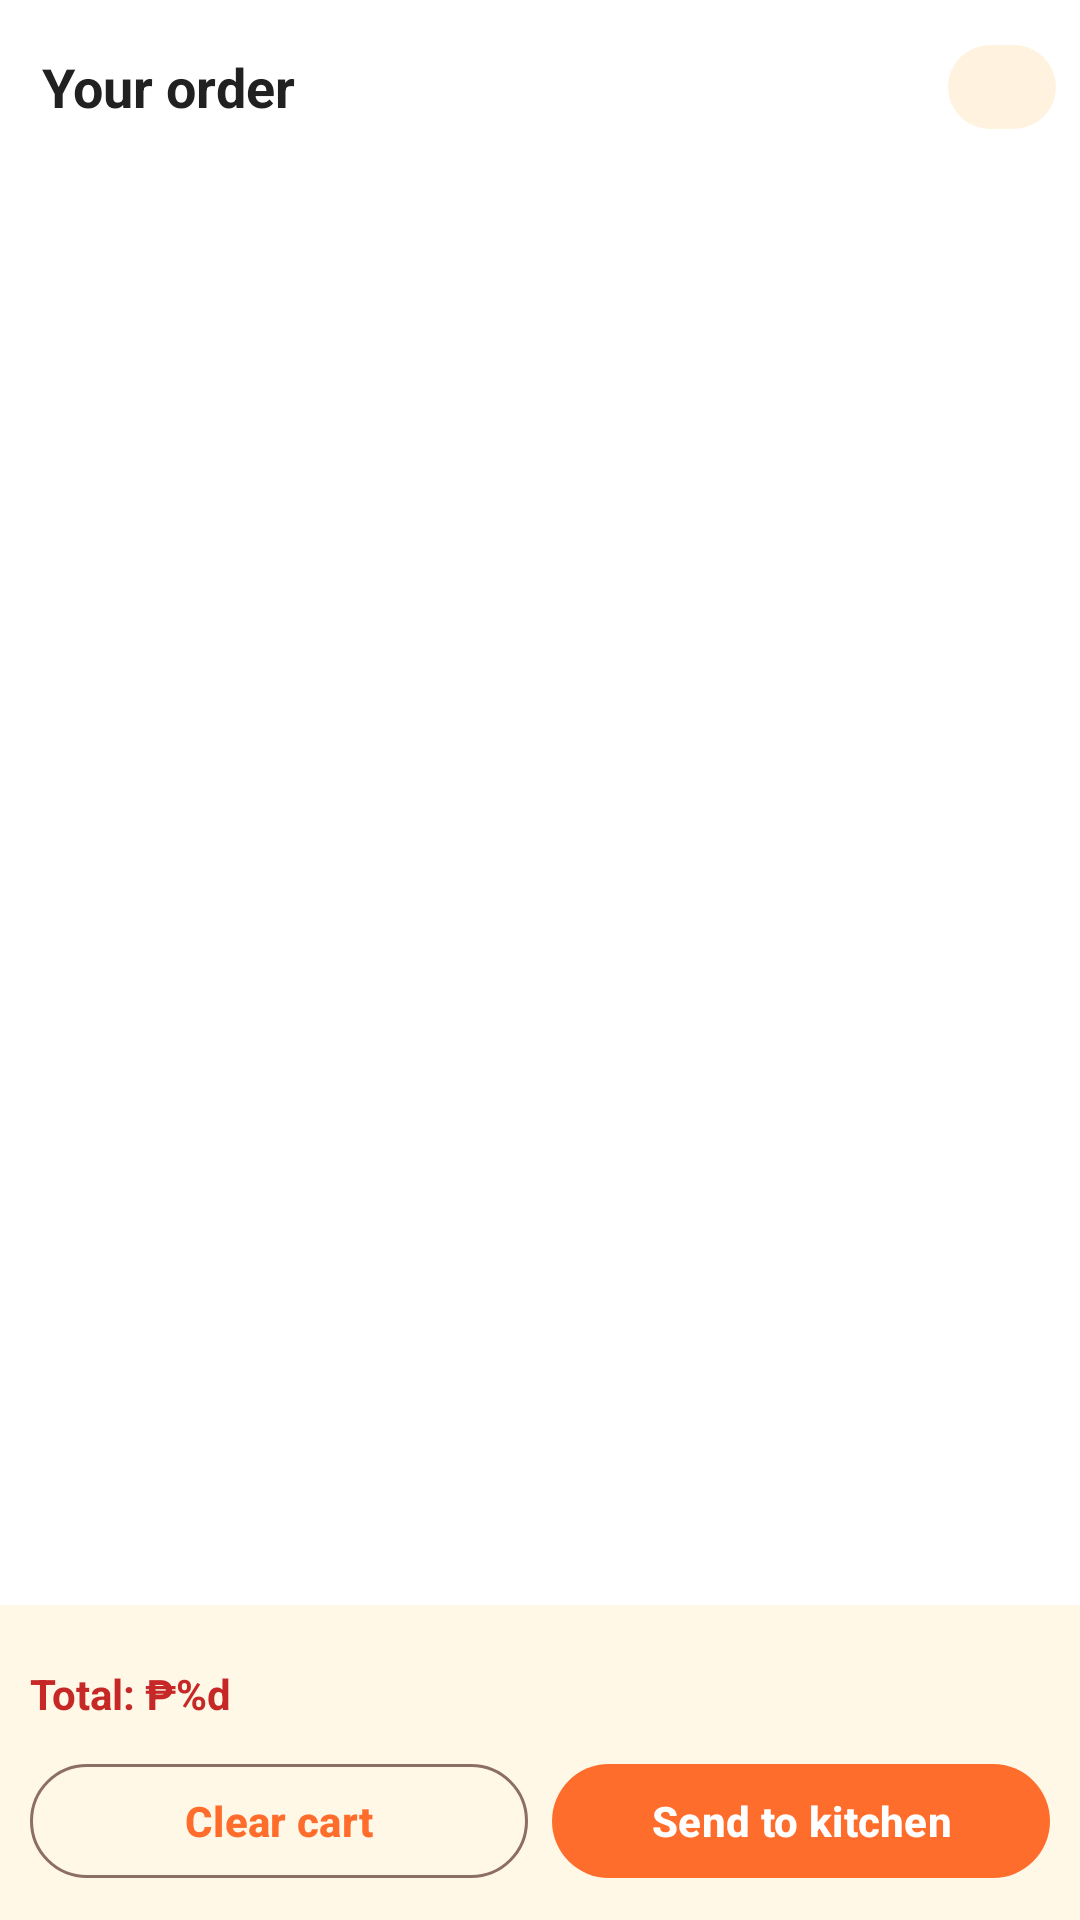

Android layout source for this screen:
<!-- AndroidManifest.xml: application theme Theme.MENUPOS -->
<!-- res/layout/fragment_pos.xml -->
<?xml version="1.0" encoding="utf-8"?>
<androidx.constraintlayout.widget.ConstraintLayout xmlns:android="http://schemas.android.com/apk/res/android"
    xmlns:app="http://schemas.android.com/apk/res-auto"
    xmlns:tools="http://schemas.android.com/tools"
    android:layout_width="match_parent"
    android:layout_height="match_parent"
    android:background="@color/pos_warm_bg">

    <com.google.android.material.navigationrail.NavigationRailView
        android:id="@+id/nav_rail"
        android:layout_width="wrap_content"
        android:layout_height="0dp"
        app:layout_constraintBottom_toBottomOf="parent"
        app:layout_constraintStart_toStartOf="parent"
        app:layout_constraintTop_toTopOf="parent"
        app:backgroundTint="@color/pos_card_bg"
        app:menu="@menu/pos_rail"
        app:itemIconTint="@color/pos_nav_item"
        app:itemTextColor="@color/pos_nav_item"
        app:labelVisibilityMode="labeled" />

    <androidx.constraintlayout.widget.Guideline
        android:id="@+id/guideline_cart"
        android:layout_width="wrap_content"
        android:layout_height="wrap_content"
        android:orientation="vertical"
        app:layout_constraintGuide_end="@dimen/pos_cart_width" />

    <LinearLayout
        android:id="@+id/top_bar"
        android:layout_width="0dp"
        android:layout_height="wrap_content"
        android:orientation="horizontal"
        android:padding="12dp"
        android:gravity="center_vertical"
        app:layout_constraintStart_toEndOf="@id/nav_rail"
        app:layout_constraintEnd_toStartOf="@id/guideline_cart"
        app:layout_constraintTop_toTopOf="parent">

        <TextView
            android:id="@+id/pos_title"
            android:layout_width="wrap_content"
            android:layout_height="wrap_content"
            android:text="@string/pos_title"
            android:textStyle="bold"
            android:textSize="16sp"
            android:textColor="#212121"
            android:paddingEnd="12dp" />

        <com.google.android.material.textfield.TextInputLayout
            android:id="@+id/search_layout"
            style="@style/Widget.Material3.TextInputLayout.OutlinedBox"
            android:layout_width="0dp"
            android:layout_height="wrap_content"
            android:layout_weight="1"
            android:hint="@string/pos_search_hint"
            app:endIconMode="clear_text"
            app:boxStrokeColor="@color/pos_primary"
            app:boxBackgroundColor="@color/pos_card_bg">

            <com.google.android.material.textfield.TextInputEditText
                android:id="@+id/search_edit"
                android:layout_width="match_parent"
                android:layout_height="wrap_content"
                android:inputType="text"
                android:imeOptions="actionSearch" />
        </com.google.android.material.textfield.TextInputLayout>
    </LinearLayout>

    <com.google.android.material.tabs.TabLayout
        android:id="@+id/tabs_categories"
        android:layout_width="0dp"
        android:layout_height="wrap_content"
        android:background="@color/pos_warm_bg"
        app:tabMode="scrollable"
        app:tabIndicatorColor="@color/pos_primary"
        app:tabSelectedTextColor="@color/pos_primary"
        app:tabTextColor="#6D6D6D"
        app:layout_constraintStart_toEndOf="@id/nav_rail"
        app:layout_constraintEnd_toStartOf="@id/guideline_cart"
        app:layout_constraintTop_toBottomOf="@id/top_bar" />

    <TextView
        android:id="@+id/search_scope_banner"
        android:layout_width="0dp"
        android:layout_height="wrap_content"
        android:visibility="gone"
        android:paddingHorizontal="16dp"
        android:paddingTop="4dp"
        android:paddingBottom="8dp"
        android:text="@string/pos_search_all_categories"
        android:textSize="12sp"
        android:textColor="#757575"
        app:layout_constraintStart_toEndOf="@id/nav_rail"
        app:layout_constraintEnd_toStartOf="@id/guideline_cart"
        app:layout_constraintTop_toBottomOf="@id/tabs_categories" />

    <androidx.recyclerview.widget.RecyclerView
        android:id="@+id/recycler_products"
        android:layout_width="0dp"
        android:layout_height="0dp"
        android:padding="10dp"
        android:clipToPadding="false"
        app:layout_constraintStart_toEndOf="@id/nav_rail"
        app:layout_constraintEnd_toStartOf="@id/guideline_cart"
        app:layout_constraintTop_toBottomOf="@id/search_scope_banner"
        app:layout_constraintBottom_toBottomOf="parent"
        tools:listitem="@layout/item_pos_product" />

    <LinearLayout
        android:id="@+id/cart_panel"
        android:layout_width="0dp"
        android:layout_height="0dp"
        android:orientation="vertical"
        android:background="@color/pos_card_bg"
        app:layout_constraintStart_toStartOf="@id/guideline_cart"
        app:layout_constraintEnd_toEndOf="parent"
        app:layout_constraintTop_toTopOf="parent"
        app:layout_constraintBottom_toBottomOf="parent">

        <LinearLayout
            android:id="@+id/cart_header_container"
            android:layout_width="match_parent"
            android:layout_height="wrap_content"
            android:orientation="horizontal"
            android:gravity="center_vertical"
            android:minHeight="58dp"
            android:paddingStart="12dp"
            android:paddingTop="8dp"
            android:paddingEnd="8dp"
            android:paddingBottom="8dp"
            android:background="@color/pos_card_bg">

            <TextView
                android:id="@+id/cart_header"
                android:layout_width="0dp"
                android:layout_height="wrap_content"
                android:layout_weight="1"
                android:layout_marginStart="2dp"
                android:text="@string/cart_title"
                android:textStyle="bold"
                android:textSize="18sp"
                android:textColor="#212121" />

            <com.google.android.material.button.MaterialButton
                android:id="@+id/btn_cart_toggle"
                style="@style/Widget.Material3.Button.TextButton"
                android:layout_width="36dp"
                android:layout_height="36dp"
                android:minWidth="0dp"
                android:minHeight="0dp"
                android:padding="0dp"
                app:iconTint="@color/pos_primary"
                app:backgroundTint="@color/card_category_bg"
                app:iconPadding="0dp"
                app:iconGravity="textStart" />
        </LinearLayout>

        <androidx.recyclerview.widget.RecyclerView
            android:id="@+id/recycler_cart"
            android:layout_width="match_parent"
            android:layout_height="0dp"
            android:layout_weight="1"
            android:clipToPadding="false"
            android:paddingHorizontal="10dp"
            tools:listitem="@layout/item_cart" />

        <TextView
            android:id="@+id/cart_empty_message"
            android:layout_width="match_parent"
            android:layout_height="wrap_content"
            android:padding="16dp"
            android:text="@string/cart_empty"
            android:textColor="#757575"
            android:visibility="gone" />

        <LinearLayout
            android:id="@+id/cart_footer"
            android:layout_width="match_parent"
            android:layout_height="wrap_content"
            android:orientation="vertical"
            android:animateLayoutChanges="true"
            android:paddingStart="10dp"
            android:paddingTop="10dp"
            android:paddingEnd="10dp"
            android:paddingBottom="10dp"
            android:background="@color/pos_warm_bg">

            <TextView
                android:id="@+id/cart_pending_banner"
                android:layout_width="match_parent"
                android:layout_height="wrap_content"
                android:visibility="gone"
                android:textSize="13sp"
                android:textColor="@color/pos_primary_dark"
                android:textStyle="bold"
                tools:text="Editing order #12"
                tools:visibility="visible" />

            <TextView
                android:id="@+id/cart_total"
                android:layout_width="match_parent"
                android:layout_height="wrap_content"
                android:layout_marginTop="10dp"
                android:text="@string/cart_total"
                android:textColor="@color/price_red"
                android:textStyle="bold" />

            <LinearLayout
                android:layout_width="match_parent"
                android:layout_height="wrap_content"
                android:orientation="horizontal"
                android:layout_marginTop="10dp"
                android:gravity="center_vertical">

                <com.google.android.material.button.MaterialButton
                    android:id="@+id/btn_clear"
                    style="@style/Widget.Material3.Button.OutlinedButton"
                    android:layout_width="0dp"
                    android:layout_height="wrap_content"
                    android:layout_weight="1"
                    android:minHeight="46dp"
                    android:textAllCaps="false"
                    android:textStyle="bold"
                    android:text="@string/cart_clear"
                    app:cornerRadius="22dp"
                    app:strokeColor="@color/card_category_subtitle"
                    app:strokeWidth="1dp" />

                <com.google.android.material.button.MaterialButton
                    android:id="@+id/btn_send_kitchen"
                    android:layout_width="0dp"
                    android:layout_height="wrap_content"
                    android:layout_marginStart="8dp"
                    android:layout_weight="1"
                    android:minHeight="46dp"
                    android:textAllCaps="false"
                    android:textStyle="bold"
                    android:text="@string/pos_send_to_kitchen"
                    app:cornerRadius="22dp"
                    app:backgroundTint="@color/pos_primary" />
            </LinearLayout>
        </LinearLayout>
    </LinearLayout>

</androidx.constraintlayout.widget.ConstraintLayout>
<!-- res/layout/item_pos_product.xml (included above) -->
<?xml version="1.0" encoding="utf-8"?>
<com.google.android.material.card.MaterialCardView xmlns:android="http://schemas.android.com/apk/res/android"
    xmlns:app="http://schemas.android.com/apk/res-auto"
    xmlns:tools="http://schemas.android.com/tools"
    android:layout_width="match_parent"
    android:layout_height="wrap_content"
    android:layout_margin="6dp"
    app:cardCornerRadius="14dp"
    app:cardElevation="2dp"
    app:strokeWidth="1dp"
    app:strokeColor="#FFE0B2"
    app:cardBackgroundColor="@color/pos_card_bg">

    <LinearLayout
        android:layout_width="match_parent"
        android:layout_height="wrap_content"
        android:orientation="vertical"
        android:padding="10dp">

        <ImageView
            android:id="@+id/product_image"
            android:layout_width="match_parent"
            android:layout_height="110dp"
            android:background="@drawable/bg_item_image"
            android:contentDescription="@null"
            android:scaleType="centerInside"
            tools:src="@drawable/ic_food_placeholder" />

        <TextView
            android:id="@+id/product_name"
            android:layout_width="match_parent"
            android:layout_height="wrap_content"
            android:layout_marginTop="10dp"
            android:maxLines="2"
            android:textStyle="bold"
            android:textSize="13sp"
            android:textColor="#212121"
            tools:text="Sizzling Sisig" />

        <TextView
            android:id="@+id/product_category"
            android:layout_width="match_parent"
            android:layout_height="wrap_content"
            android:layout_marginTop="2dp"
            android:maxLines="1"
            android:ellipsize="end"
            android:textSize="11sp"
            android:textColor="#757575"
            android:visibility="gone"
            tools:text="Ulam"
            tools:visibility="visible" />

        <TextView
            android:id="@+id/product_price"
            android:layout_width="match_parent"
            android:layout_height="wrap_content"
            android:layout_marginTop="4dp"
            android:textColor="@color/price_red"
            android:textStyle="bold"
            android:textSize="12sp"
            tools:text="₱150" />
    </LinearLayout>
</com.google.android.material.card.MaterialCardView>
<!-- res/layout/item_cart.xml (included above) -->
<?xml version="1.0" encoding="utf-8"?>
<com.google.android.material.card.MaterialCardView xmlns:android="http://schemas.android.com/apk/res/android"
    xmlns:app="http://schemas.android.com/apk/res-auto"
    xmlns:tools="http://schemas.android.com/tools"
    android:layout_width="match_parent"
    android:layout_height="wrap_content"
    android:layout_marginVertical="4dp"
    app:cardBackgroundColor="@color/pos_card_bg"
    app:cardCornerRadius="10dp"
    app:cardElevation="2dp">

    <LinearLayout
        android:layout_width="match_parent"
        android:layout_height="wrap_content"
        android:orientation="horizontal"
        android:padding="14dp"
        android:gravity="center_vertical">

        <LinearLayout
            android:layout_width="0dp"
            android:layout_height="wrap_content"
            android:layout_weight="1"
            android:orientation="vertical">

            <TextView
                android:id="@+id/cart_item_line"
                android:layout_width="wrap_content"
                android:layout_height="wrap_content"
                android:textAppearance="?attr/textAppearanceBodyMedium"
                android:textColor="?attr/colorOnSurface"
                tools:text="Tocino Silog x2" />

            <TextView
                android:id="@+id/cart_item_price"
                android:layout_width="wrap_content"
                android:layout_height="wrap_content"
                android:layout_marginTop="2dp"
                android:textAppearance="?attr/textAppearanceBodySmall"
                android:textColor="?attr/colorOnSurfaceVariant"
                tools:text="₱180" />

            <com.google.android.material.checkbox.MaterialCheckBox
                android:id="@+id/cart_item_discount"
                android:layout_width="wrap_content"
                android:layout_height="wrap_content"
                android:layout_marginTop="4dp"
                android:text="@string/cart_apply_discount_10"
                android:textSize="12sp" />
        </LinearLayout>

        <LinearLayout
            android:layout_width="wrap_content"
            android:layout_height="wrap_content"
            android:orientation="horizontal"
            android:gravity="center_vertical">

            <com.google.android.material.button.MaterialButton
                android:id="@+id/btn_minus"
                style="@style/Widget.MaterialComponents.Button.TextButton"
                android:layout_width="40dp"
                android:layout_height="40dp"
                android:minWidth="0dp"
                android:minHeight="0dp"
                android:padding="0dp"
                android:text="−"
                android:textSize="18sp" />

            <TextView
                android:id="@+id/cart_item_qty"
                android:layout_width="32dp"
                android:layout_height="wrap_content"
                android:gravity="center"
                android:textAppearance="?attr/textAppearanceBodyMedium"
                tools:text="2" />

            <com.google.android.material.button.MaterialButton
                android:id="@+id/btn_plus"
                style="@style/Widget.MaterialComponents.Button.TextButton"
                android:layout_width="40dp"
                android:layout_height="40dp"
                android:minWidth="0dp"
                android:minHeight="0dp"
                android:padding="0dp"
                android:text="+"
                android:textSize="18sp" />

            <ImageButton
                android:id="@+id/btn_remove"
                android:layout_width="40dp"
                android:layout_height="40dp"
                android:padding="10dp"
                android:scaleType="fitCenter"
                android:background="?attr/selectableItemBackgroundBorderless"
                android:contentDescription="@string/cart_clear"
                app:srcCompat="@drawable/trash_icon"
                app:tint="?attr/colorError" />
        </LinearLayout>
    </LinearLayout>
</com.google.android.material.card.MaterialCardView>
<!-- resources referenced by this layout -->
<resources>
  <color name="card_category_bg">#FFF3E0</color>
  <color name="card_category_subtitle">#8D6E63</color>
  <color name="pos_card_bg">#FFFFFF</color>
  <color name="pos_primary">#FF6D2C</color>
  <color name="pos_primary_dark">#E85A1A</color>
  <color name="pos_warm_bg">#FFF8E7</color>
  <color name="price_red">#C62828</color>
  <dimen name="pos_cart_width">360dp</dimen>
  <!-- drawable ic_food_placeholder (drawable) -->
  <?xml version="1.0" encoding="utf-8"?>
  <vector xmlns:android="http://schemas.android.com/apk/res/android"
      android:width="48dp"
      android:height="48dp"
      android:viewportWidth="24"
      android:viewportHeight="24">
      <path
          android:fillColor="#FFB74D"
          android:pathData="M12,3c-4.97,0 -9,4.03 -9,9s4.03,9 9,9 9,-4.03 9,-9 -4.03,-9 -9,-9zM12,19c-3.86,0 -7,-3.14 -7,-7s3.14,-7 7,-7 7,3.14 7,7 -3.14,7 -7,7z"/>
      <path
          android:fillColor="#FFB74D"
          android:pathData="M12,8c-2.21,0 -4,1.79 -4,4s1.79,4 4,4 4,-1.79 4,-4 -1.79,-4 -4,-4z"/>
  </vector>
  <string name="cart_apply_discount_10">Apply discount (10%)</string>
  <string name="cart_clear">Clear cart</string>
  <string name="cart_empty">Your cart is empty. Add items from the menu!</string>
  <string name="cart_title">Your order</string>
  <string name="cart_total">Total: ₱%d</string>
  <string name="pos_search_all_categories">Showing matches from every category. Tap a tab to browse one category.</string>
  <string name="pos_search_hint">Search products…</string>
  <string name="pos_send_to_kitchen">Send to kitchen</string>
  <string name="pos_title">NAOMIE\'S LOMI HOUSE</string>
  <style name="Theme.MENUPOS" parent="Theme.Material3.DayNight">
          <item name="colorPrimary">@color/pos_primary</item>
          <item name="colorOnPrimary">@color/white</item>
          <item name="colorSecondary">@color/pos_accent</item>
          <item name="colorOnSecondary">@color/black</item>
          <item name="android:statusBarColor">@color/pos_primary_dark</item>
          <item name="android:windowBackground">@color/pos_warm_bg</item>
  
          
          <item name="colorSurface">@color/pos_card_bg</item>
          <item name="colorOnSurface">@color/black</item>
          <item name="colorSurfaceVariant">@color/pos_warm_bg</item>
          <item name="colorOnSurfaceVariant">#757575</item>
      </style>
  <color name="white">#FFFFFFFF</color>
  <color name="pos_accent">#FFB74D</color>
  <color name="black">#FF000000</color>
</resources>
